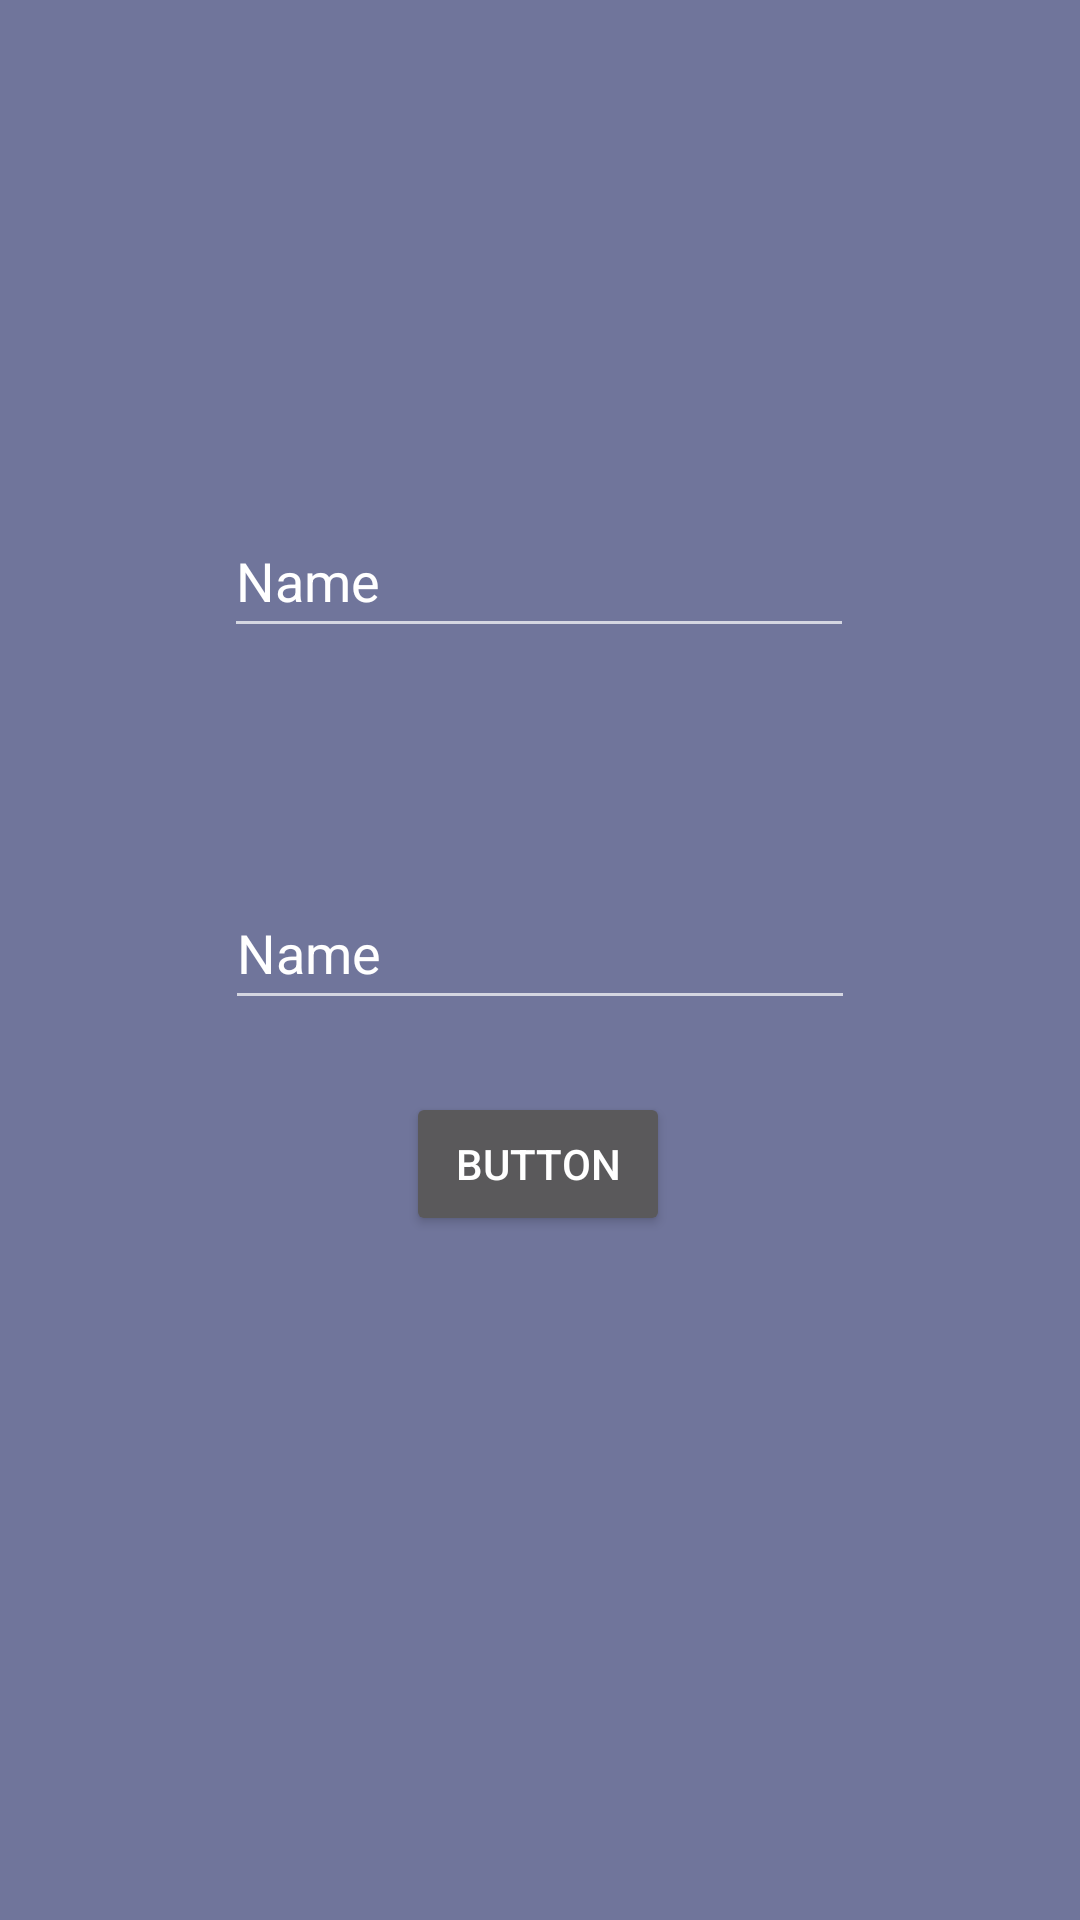

Produce the Android XML layout that renders to this screen, including the resource entries it uses.
<!-- AndroidManifest.xml: application theme Theme.BambinoBabyMonitor -->
<!-- res/layout/activity_offline_parent.xml -->
<?xml version="1.0" encoding="utf-8"?>
<androidx.constraintlayout.widget.ConstraintLayout xmlns:android="http://schemas.android.com/apk/res/android"
    xmlns:app="http://schemas.android.com/apk/res-auto"
    xmlns:tools="http://schemas.android.com/tools"
    android:layout_width="match_parent"
    android:layout_height="match_parent"
    tools:context=".OfflineParentActivity"
    android:background="@color/baby_lilac_bold">

    <EditText
        android:id="@+id/editTextIP"
        android:layout_width="wrap_content"
        android:layout_height="wrap_content"
        android:layout_marginTop="168dp"
        android:ems="10"
        android:inputType="textPersonName"
        android:minHeight="48dp"
        android:text="Name"
        app:layout_constraintEnd_toEndOf="parent"
        app:layout_constraintHorizontal_bias="0.497"
        app:layout_constraintStart_toStartOf="parent"
        app:layout_constraintTop_toTopOf="parent" />

    <EditText
        android:id="@+id/editTextPort"
        android:layout_width="wrap_content"
        android:layout_height="wrap_content"
        android:layout_marginTop="76dp"
        android:ems="10"
        android:inputType="textPersonName"
        android:minHeight="48dp"
        android:text="Name"
        app:layout_constraintEnd_toEndOf="parent"
        app:layout_constraintStart_toStartOf="parent"
        app:layout_constraintTop_toBottomOf="@+id/editTextIP" />

    <Button
        android:id="@+id/buttonStartAudio"
        android:layout_width="wrap_content"
        android:layout_height="wrap_content"
        android:layout_marginBottom="228dp"
        android:text="Button"
        app:layout_constraintBottom_toBottomOf="parent"
        app:layout_constraintEnd_toEndOf="parent"
        app:layout_constraintHorizontal_bias="0.498"
        app:layout_constraintStart_toStartOf="parent" />
</androidx.constraintlayout.widget.ConstraintLayout>
<!-- resources referenced by this layout -->
<resources>
  <color name="baby_lilac_bold">#70759b</color>
  <style name="Theme.BambinoBabyMonitor" parent="Theme.AppCompat.NoActionBar">
          
          <item name="colorPrimary">@color/purple_500</item>
          <item name="colorPrimaryVariant">@color/purple_700</item>
          <item name="colorOnPrimary">@color/white</item>
          
          <item name="colorSecondary">@color/teal_200</item>
          <item name="colorSecondaryVariant">@color/teal_700</item>
          <item name="colorOnSecondary">@color/black</item>
  
          
          <item name="android:statusBarColor">?attr/colorPrimaryVariant</item>
          
      </style>
  <color name="purple_500">#FF6200EE</color>
  <color name="purple_700">#FF3700B3</color>
  <color name="white">#FFFFFFFF</color>
  <color name="teal_200">#FF03DAC5</color>
  <color name="teal_700">#FF018786</color>
  <color name="black">#FF000000</color>
</resources>
